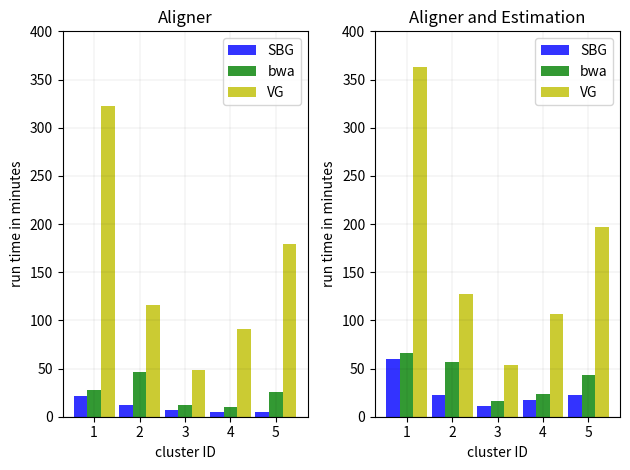

This figure's Python source:
#!/usr/bin/env python3.7

import matplotlib.pyplot as plt
import numpy as np

if __name__ == "__main__":
	n_clusters = 5
		
	bwa_aligner = []
	bwa_all = []
	for values in {"c7":[1, 883, 230, 574, 2291], "c8":[1, 2546, 87, 141, 652], "c9":[1, 472, 132, 143, 255], "c10":[1, 443, 82, 88, 808], "c12":[1, 945, 252, 370, 1049]}.values():
		bwa_aligner.append(round(sum(values[:-1]) / 60.0, 2))
		bwa_all.append(round(sum(values) / 60.0, 2))

	sbg_aligner = []
	sbg_all = []
	for values in {"c7":[351, 916, 2327], "c8":[468, 289, 616], "c9":[280, 145, 249], "c10":[152, 115, 794], "c12":[110, 193, 1024]}.values():
		sbg_aligner.append(round(sum(values[:-1]) / 60.0, 2))
		sbg_all.append(round(sum(values) / 60.0, 2))

	vg_aligner = []
	vg_all = []
	for values in {"c7":[1, 43, 19035, 292, 2406], "c8":[1, 43, 6801, 117, 695], "c9":[1, 43, 2800, 72, 276], "c10":[1, 43, 5339, 85, 916], "c12":[1, 43, 10548, 184, 1056]}.values():
		vg_aligner.append(round(sum(values[:-1]) / 60.0, 2))
		vg_all.append(round(sum(values) / 60.0, 2))

	index = np.arange(1,n_clusters+1)
	bar_width = 0.3
	opacity = 0.8

	f, ((ax1, ax2)) = plt.subplots(1, 2)

	ax1.bar(index - bar_width, sbg_aligner, bar_width, alpha=opacity, color='b', label='SBG')
	ax1.bar(index, bwa_aligner, bar_width, alpha=opacity, color='g', label='bwa')
	ax1.bar(index + bar_width, vg_aligner, bar_width, alpha=opacity, color='y', label='VG')
	ax1.title.set_text("Aligner")
	ax1.set_xlabel('cluster ID')
	ax1.set_ylabel('run time in minutes')
	ax1.grid(which='major', linestyle='-', linewidth='0.05', color = "black")
	ax1.grid(which='minor', linestyle='--', linewidth='0.01', color = "black")
	ax1.grid(True)
	ax1.set_xticks(np.arange(1,6,1))
	ax1.set_ylim([0, 400])
	ax1.legend()

	ax2.bar(index - bar_width, sbg_all, bar_width, alpha=opacity, color='b', label='SBG')
	ax2.bar(index, bwa_all, bar_width, alpha=opacity, color='g', label='bwa')
	ax2.bar(index + bar_width, vg_all, bar_width, alpha=opacity, color='y', label='VG')
	ax2.title.set_text("Aligner and Estimation")
	ax2.set_xlabel('cluster ID')
	ax2.set_ylabel('run time in minutes')
	ax2.grid(which='major', linestyle='-', linewidth='0.05', color = "black")
	ax2.grid(which='minor', linestyle='--', linewidth='0.01', color = "black")
	ax2.grid(True)
	ax2.set_xticks(np.arange(1,6,1))
	ax2.set_ylim([0, 400])
	ax2.legend()

	# sbg_accuracy = [100, 100, 100, 100, 100]
	# bwa_accuracy = [100, 100, 100, 100, 100]
	# vg_accuracy = [100, 100, 100, 100, 100]

	# ax3.bar(index, sbg_accuracy, bar_width, alpha=opacity, color='b', label='bwa')
	# ax3.bar(index + bar_width, bwa_accuracy, bar_width, alpha=opacity, color='g', label='SBG')
	# ax3.bar(index + 2 * bar_width, vg_accuracy, bar_width, alpha=opacity, color='y', label='VG')
	# ax3.title.set_text("Estimation")
	# ax3.set_xlabel('cluster ID')
	# ax3.set_ylabel('accuracy (100%)')
	# ax3.grid(which='major', linestyle='-', linewidth='0.05', color = "black")
	# ax3.grid(which='minor', linestyle='--', linewidth='0.01', color = "black")
	# ax3.grid(True)
	# ax3.set_xticks(np.arange(1,6,1))
	# ax3.set_ylim([0, 100])
	# ax3.legend()

	plt.tight_layout()
	plt.show()
	# plt.savefig('common_labels.png', dpi=300)
